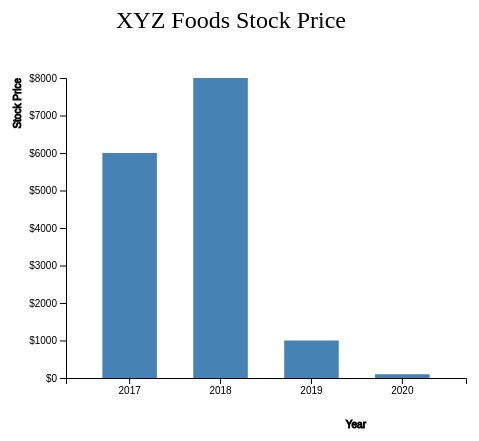
D3 v7 page, settled after 360 driven frames (6 s of simulated time); the page loaded 1 data file(s).



    var svg = d3.select("svg"),
        margin = 200,
        width = svg.attr("width") - margin,
        height = svg.attr("height") - margin;

    svg.append("text")
       .attr("transform", "translate(100,0)")
       .attr("x", 50)
       .attr("y", 50)
       .attr("font-size", "24px")
       .text("XYZ Foods Stock Price")

    var x = d3.scaleBand().range([0, width]).padding(0.4),
        y = d3.scaleLinear().range([height, 0]);

    var g = svg.append("g")
            .attr("transform", "translate(" + 100 + "," + 100 + ")");

    d3.csv("xyz.csv")
    .then(function(data) {
        x.domain(data.map(function(d) { return d.year; }));
        y.domain([0, d3.max(data, function(d) { return d.value; })]);

        g.append("g")
         .attr("transform", "translate(0," + height + ")")
         .call(d3.axisBottom(x))
         .append("text")
         .attr("y", height - 250)
         .attr("x", width - 100)
         .attr("text-anchor", "end")
         .attr("stroke", "black")
         .text("Year");

        g.append("g")
         .call(d3.axisLeft(y).tickFormat(function(d){
             return "$" + d;
         }).ticks(10))
         .append("text")
         .attr("transform", "rotate(-90)")
         .attr("y", 6)
         .attr("dy", "-5.1em")
         .attr("text-anchor", "end")
         .attr("stroke", "black")
         .text("Stock Price");

        g.selectAll(".bar")
         .data(data)
         .enter().append("rect")
         .attr("class", "bar")
         .on("mouseover", onMouseOver) //Add listener for the mouseover event
         .on("mouseout", onMouseOut)   //Add listener for the mouseout event
         .attr("x", function(d) { return x(d.year); })
         .attr("y", function(d) { return y(d.value); })
         .attr("width", x.bandwidth())
         .transition()
         .ease(d3.easeLinear)
         .duration(400)
         .delay(function (d, i) {
             return i * 50;
         })
         .attr("height", function(d) { return height - y(d.value); });
    })
    .catch(function(error){
      throw error;
    })
    
    //mouseover event handler function
    function onMouseOver(d, i) {
        d3.select(this).attr('class', 'highlight');
        d3.select(this)
          .transition()     // adds animation
          .duration(400)
          .attr('width', x.bandwidth() + 5)
          .attr("y", function(d) { return y(i.value) - 10; })
          .attr("height", function(d) { return height - y(i.value) + 10; });

        g.append("text")
         .attr('class', 'val') 
         .attr('x', function() {
             return x(i.year);
         })
         .attr('y', function() {
             return y(i.value) - 15;
         })
         .text(function() {
             return [ '$' +i.value];  // Value of the text
         });
    }

    //mouseout event handler function
    function onMouseOut(d, i) {
        // use the text label class to remove label on mouseout
        d3.select(this).attr('class', 'bar');
        d3.select(this)
          .transition()     // adds animation
          .duration(400)
          .attr('width', x.bandwidth())
          .attr("y", function(d) { return y(d.value); })
          .attr("height", function(d) { return height - y(d.value); });

        d3.selectAll('.val')
          .remove()
    }



### data: xyz.csv
year, value
2017, 6000
2018, 8000
2019, 1000
2020, 100